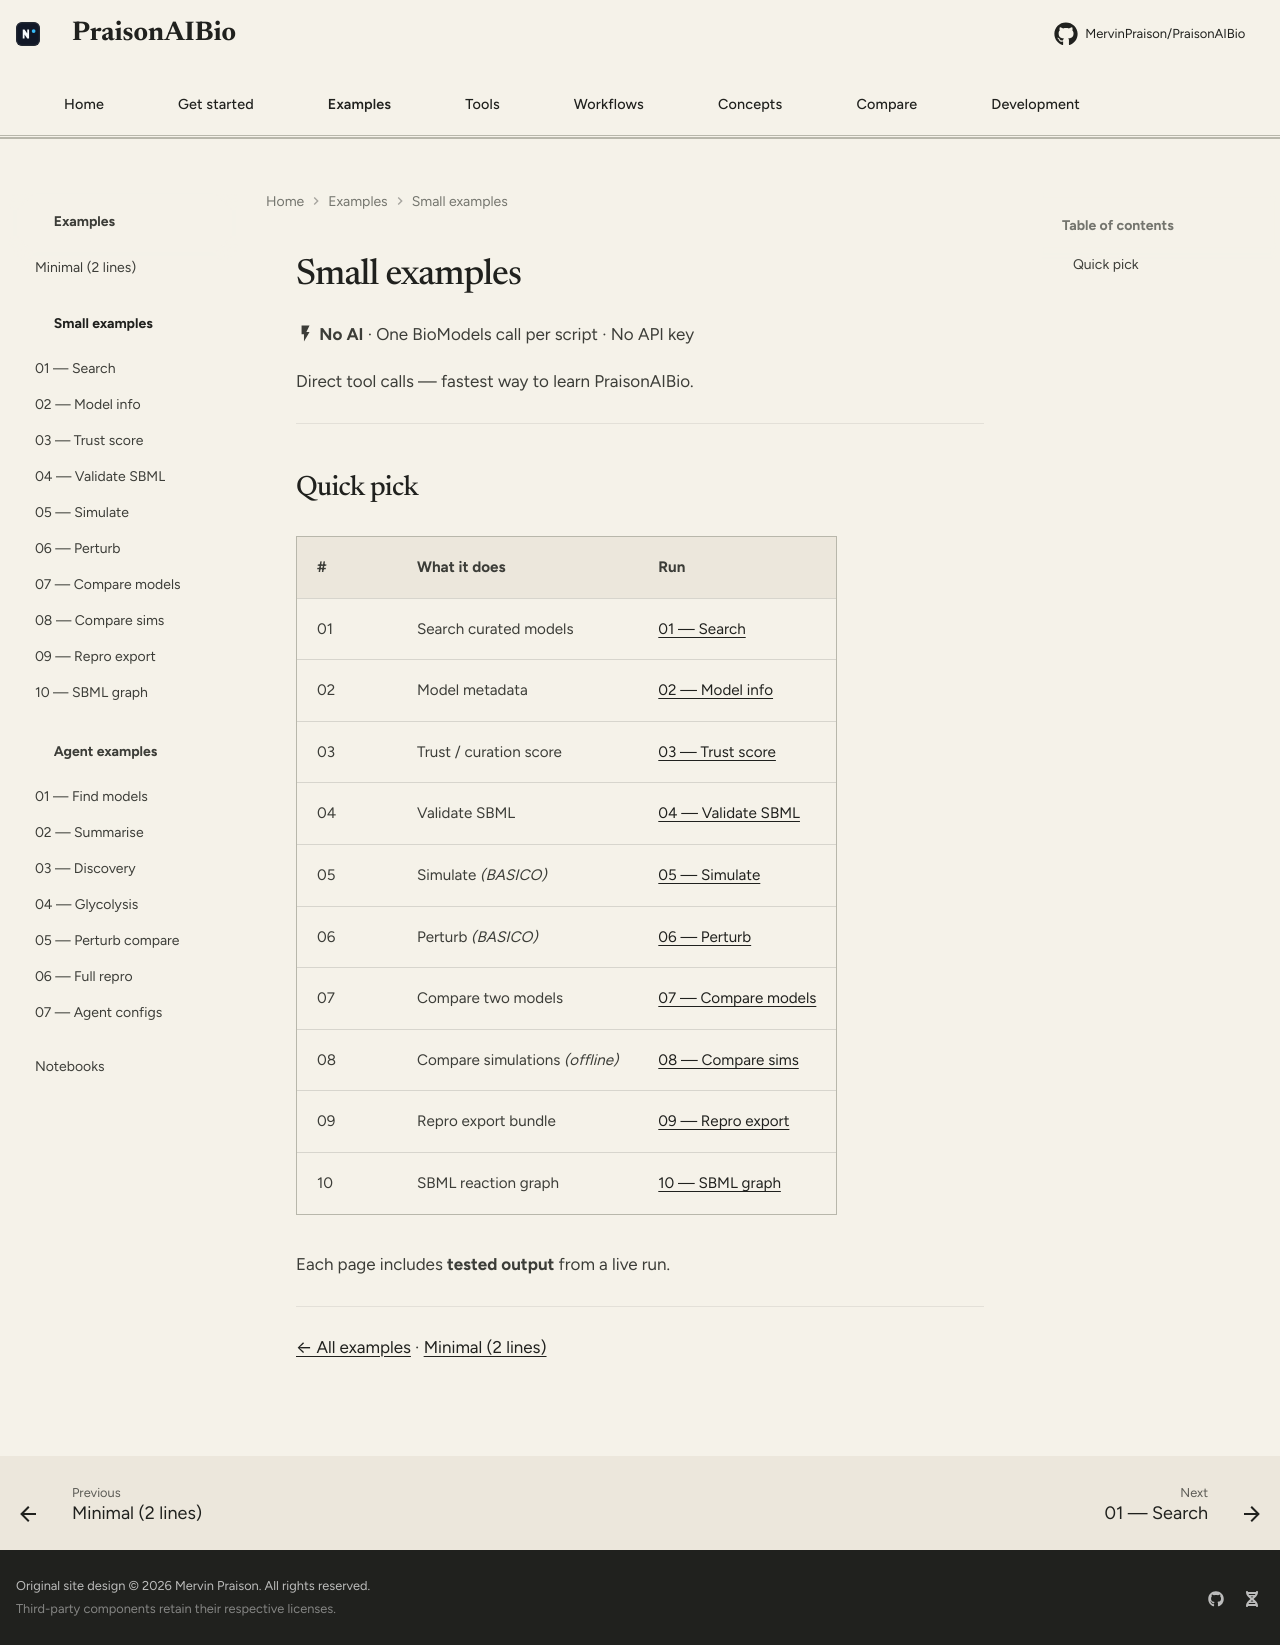

repository: MervinPraison/PraisonAIBio · page: examples/small/index.html · generator: mkdocs

# Small examples

:material-flash: **No AI** · One BioModels call per script · No API key

Direct tool calls — fastest way to learn PraisonAIBio.

---

## Quick pick

| # | What it does | Run |
|---|--------------|-----|
| 01 | Search curated models | [01 — Search](01-search.md) |
| 02 | Model metadata | [02 — Model info](02-model-info.md) |
| 03 | Trust / curation score | [03 — Trust score](03-trust-score.md) |
| 04 | Validate SBML | [04 — Validate SBML](04-validate-sbml.md) |
| 05 | Simulate *(BASICO)* | [05 — Simulate](05-simulate.md) |
| 06 | Perturb *(BASICO)* | [06 — Perturb](06-perturb.md) |
| 07 | Compare two models | [07 — Compare models](07-compare-models.md) |
| 08 | Compare simulations *(offline)* | [08 — Compare sims](08-compare-sims.md) |
| 09 | Repro export bundle | [09 — Repro export](09-repro-export.md) |
| 10 | SBML reaction graph | [10 — SBML graph](10-sbml-graph.md) |

Each page includes **tested output** from a live run.

---

[← All examples](../index.md) · [Minimal (2 lines)](../minimal/index.md)
